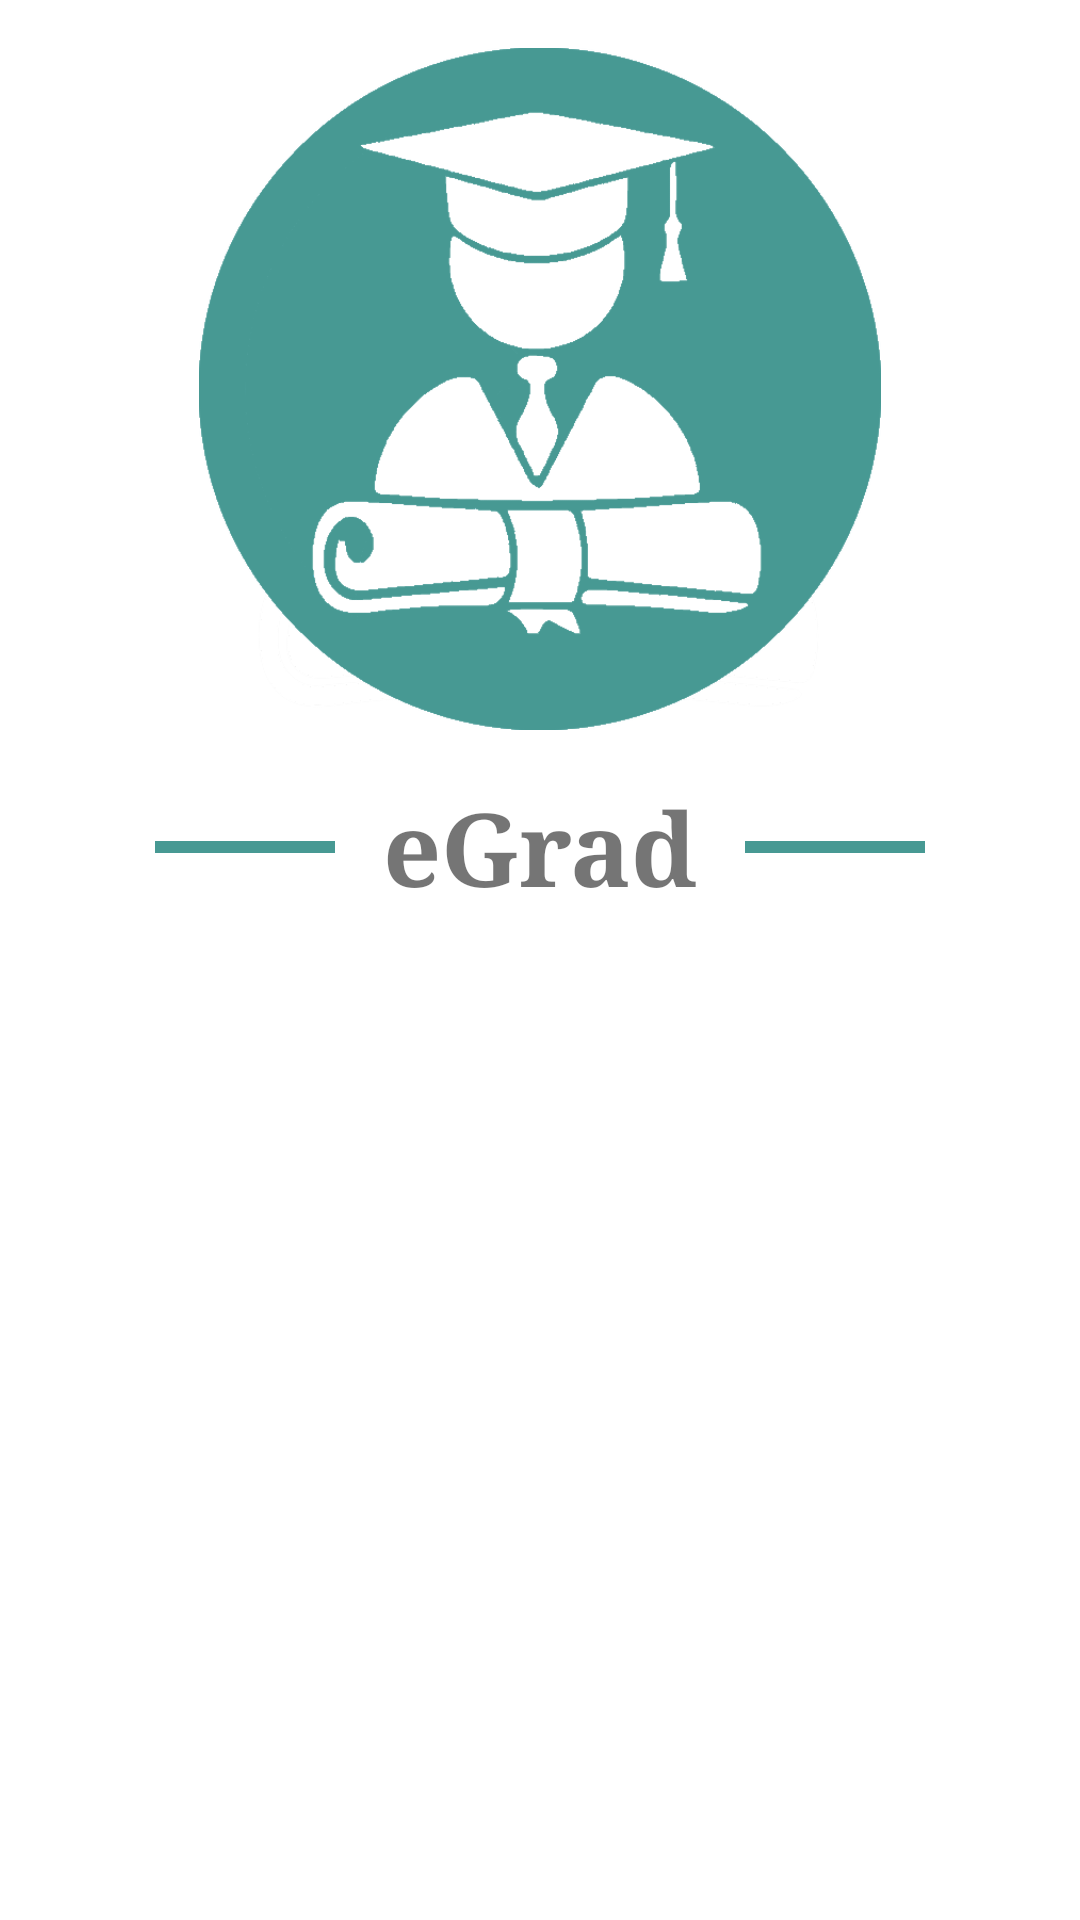

Write the Android layout XML for this screen, with the resource values it uses.
<!-- AndroidManifest.xml: application theme Theme.eGrad -->
<!-- res/layout/activity_login.xml -->
<?xml version="1.0" encoding="utf-8"?>
<androidx.constraintlayout.widget.ConstraintLayout
    xmlns:android="http://schemas.android.com/apk/res/android"
    xmlns:app="http://schemas.android.com/apk/res-auto"
    xmlns:tools="http://schemas.android.com/tools"
    android:layout_width="match_parent"
    android:layout_height="match_parent"
    tools:context=".LoginActivity">

    <ImageView
        android:id="@+id/logo"
        android:layout_width="wrap_content"
        android:layout_height="0dp"
        android:layout_marginTop="16dp"
        android:contentDescription="@string/app_name"
        android:src="@drawable/ic_egrad"
        app:layout_constraintBottom_toTopOf="@+id/guideline"
        app:layout_constraintEnd_toEndOf="parent"
        app:layout_constraintStart_toStartOf="parent"
        app:layout_constraintTop_toTopOf="parent" />

    <androidx.constraintlayout.widget.Guideline
        android:id="@+id/guideline"
        android:layout_width="wrap_content"
        android:layout_height="wrap_content"
        android:orientation="horizontal"
        app:layout_constraintGuide_percent="0.38" />

    <com.google.android.material.textview.MaterialTextView
        android:id="@+id/eGrad"
        android:layout_width="wrap_content"
        android:layout_height="wrap_content"
        android:layout_marginTop="16dp"
        android:fontFamily="serif"
        android:text="@string/app_name"
        android:textSize="34sp"
        android:textStyle="bold"
        app:layout_constraintEnd_toEndOf="parent"
        app:layout_constraintStart_toStartOf="parent"
        app:layout_constraintTop_toBottomOf="@id/guideline" />

    <View
        android:layout_width="60dp"
        android:layout_height="4dp"
        android:layout_margin="16dp"
        android:background="@color/teal"
        app:layout_constraintBottom_toBottomOf="@id/eGrad"
        app:layout_constraintEnd_toStartOf="@id/eGrad"
        app:layout_constraintTop_toTopOf="@id/eGrad" />

    <View
        android:layout_width="60dp"
        android:layout_height="4dp"
        android:layout_margin="16dp"
        android:background="@color/teal"
        app:layout_constraintBottom_toBottomOf="@id/eGrad"
        app:layout_constraintStart_toEndOf="@id/eGrad"
        app:layout_constraintTop_toTopOf="@id/eGrad" />

    <com.google.android.material.tabs.TabLayout
        android:id="@+id/tabLayout"
        android:layout_width="match_parent"
        android:layout_height="wrap_content"
        android:layout_marginHorizontal="24dp"
        android:layout_marginTop="40dp"
        app:layout_constraintTop_toBottomOf="@id/eGrad" />

    <androidx.viewpager2.widget.ViewPager2
        android:id="@+id/viewPager2"
        android:layout_width="match_parent"
        android:layout_height="0dp"
        app:layout_constraintBottom_toBottomOf="parent"
        app:layout_constraintTop_toBottomOf="@id/tabLayout" />

</androidx.constraintlayout.widget.ConstraintLayout>
<!-- resources referenced by this layout -->
<resources>
  <color name="teal">#479993</color>
  <!-- drawable ic_egrad: png bitmap (drawable, 47711 bytes) -->
  <string name="app_name">eGrad</string>
  <style name="Theme.eGrad" parent="Theme.MaterialComponents.DayNight.NoActionBar">
          
          <item name="colorPrimary">@color/teal</item>
          <item name="colorPrimaryVariant">@color/teal_700</item>
          <item name="colorOnPrimary">@color/white</item>
          
          <item name="colorSecondary">@color/teal</item>
          <item name="colorSecondaryVariant">@color/teal_700</item>
          <item name="colorOnSecondary">@color/white</item>
          
          <item name="android:statusBarColor" tools:targetApi="l">?attr/colorPrimaryVariant</item>
          
      </style>
  <color name="teal_700">#018786</color>
  <color name="white">#FFFFFF</color>
</resources>
